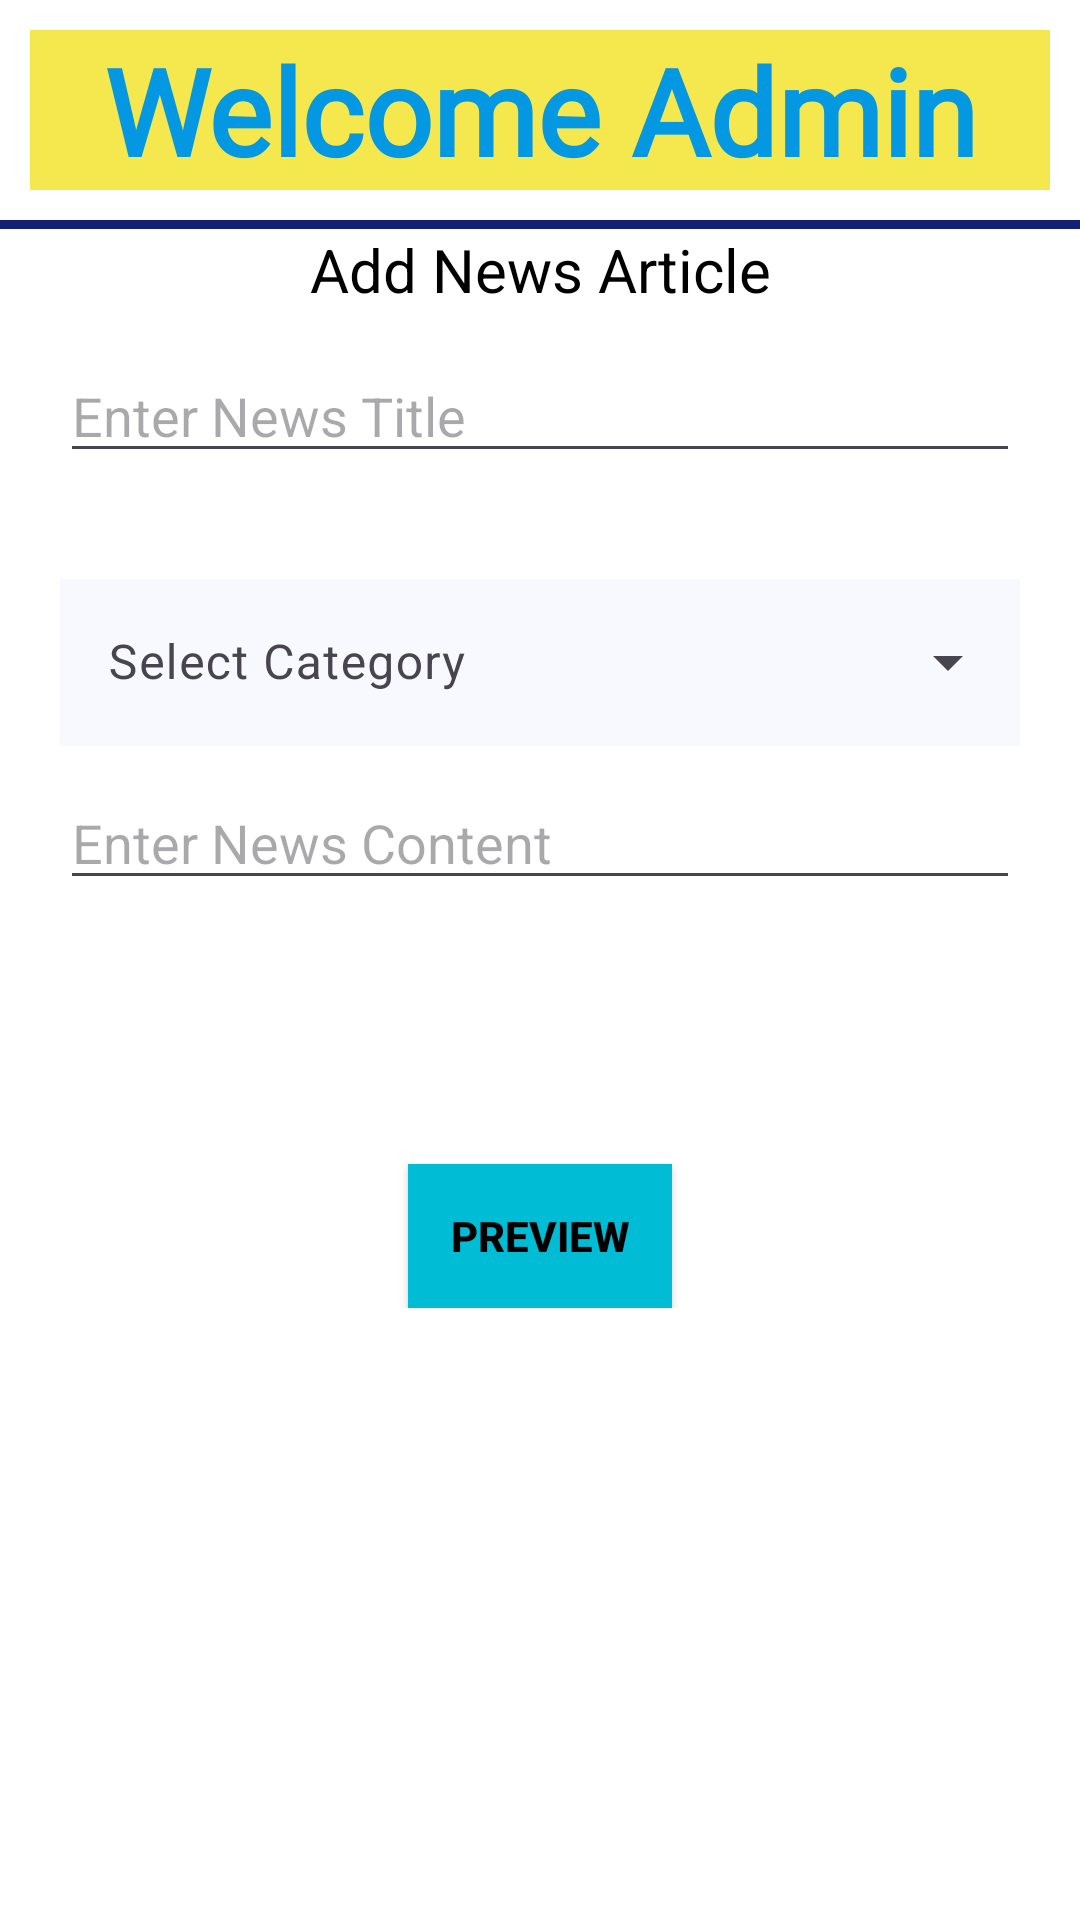

This screen was rendered from an Android layout file. Write that file and the resources it references.
<!-- AndroidManifest.xml: application theme Theme.SuddiNews -->
<!-- res/layout/activity_newsupload.xml -->
<?xml version="1.0" encoding="utf-8"?>
<RelativeLayout xmlns:android="http://schemas.android.com/apk/res/android"
    xmlns:app="http://schemas.android.com/apk/res-auto"
    xmlns:tools="http://schemas.android.com/tools"
    android:layout_width="match_parent"
    android:layout_height="match_parent"
    android:background="@color/white"
    tools:context=".newsupload">

    <RelativeLayout
        android:id="@+id/admin_header"
        android:layout_width="match_parent"
        android:layout_height="wrap_content">

        <TextView
            android:id="@+id/admin_welcome"
            android:layout_width="match_parent"
            android:layout_height="wrap_content"
            android:text="Welcome Admin"
            android:textSize="40dp"
            android:textAlignment="center"
            android:textStyle="bold"
            android:fontFamily="@font/abhaya_libre_bold"
            android:textColor="@color/medium_blue"
            android:layout_margin="10dp"
            android:background="@color/lemon_yellow" />

        <View
            android:layout_width="match_parent"
            android:layout_height="3dp"
            android:layout_below="@id/admin_welcome"
            android:background="@color/blue" />

    </RelativeLayout>

    <ScrollView
        android:layout_below="@id/admin_header"
        android:layout_width="match_parent"
        android:layout_height="match_parent">

        <RelativeLayout
            android:layout_width="match_parent"
            android:layout_height="wrap_content">

            <TextView
                android:id="@+id/txt_view"
                android:layout_width="match_parent"
                android:layout_height="wrap_content"
                android:textColor="@color/black"
                android:text="Add News Article"
                android:textSize="20dp"
                android:textAlignment="center" />

            <EditText
                android:id="@+id/new_news_title"
                android:layout_width="match_parent"
                android:layout_height="wrap_content"
                android:layout_marginStart="20dp"
                android:layout_marginTop="40dp"
                android:layout_marginEnd="20dp"
                android:layout_marginBottom="20dp"
                android:hint="Enter News Title"
                android:inputType="textMultiLine"
                android:textColor="@color/black" />

            <com.google.android.material.textfield.TextInputLayout
                android:id="@+id/category_dropdown"
                android:layout_below="@id/new_news_title"
                android:layout_width="match_parent"
                android:layout_height="wrap_content"
                android:layout_marginLeft="20dp"
                android:layout_marginRight="20dp"
                android:layout_marginTop="10dp"
                android:hint="Select Category"
                style="@style/Widget.Material3.TextInputLayout.OutlinedBox.ExposedDropdownMenu">

                <AutoCompleteTextView
                    android:id="@+id/auto_complete_text"
                    android:layout_width="match_parent"
                    android:layout_height="wrap_content"
                    android:textColor="@color/black"
                    android:background="@color/ghost_white"
                    android:backgroundTint="@color/ghost_white"

                    />
            </com.google.android.material.textfield.TextInputLayout>

            <EditText
                android:id="@+id/new_news_content"
                android:inputType="textMultiLine"
                android:layout_width="match_parent"
                android:layout_height="wrap_content"
                android:layout_below="@id/category_dropdown"
                android:hint="Enter News Content"
                android:textColor="@color/black"
                android:layout_marginLeft="20dp"
                android:layout_marginRight="20dp"
                android:layout_marginTop="10dp" />

            <androidx.appcompat.widget.AppCompatButton
                android:id="@+id/btn_upload_image"
                android:layout_width="wrap_content"
                android:layout_height="wrap_content"
                android:layout_below="@id/new_news_content"
                android:layout_centerHorizontal="true"
                android:layout_marginStart="5dp"
                android:layout_marginTop="5dp"
                android:layout_marginEnd="5dp"
                android:layout_marginBottom="5dp"
                android:background="@color/sky_blue"
                android:text="Upload Images"
                android:textStyle="bold"
                android:enabled="false"
                android:visibility="invisible"
                />
            <androidx.appcompat.widget.AppCompatButton
                android:id="@+id/btn_upload_video"
                android:layout_width="wrap_content"
                android:layout_height="wrap_content"
                android:layout_below="@id/new_news_content"
                android:layout_centerHorizontal="true"
                android:layout_marginStart="5dp"
                android:layout_marginTop="5dp"
                android:layout_marginEnd="5dp"
                android:layout_marginBottom="5dp"
                android:background="@color/sky_blue"
                android:text="Upload Videos"
                android:textStyle="bold"
                android:enabled="false"
                android:visibility="invisible"
                />
            <ImageView
                android:id="@+id/image_preview"
                android:layout_width="wrap_content"
                android:layout_height="wrap_content"
                android:layout_below="@id/btn_upload_image"
                android:layout_marginTop="10dp"
                android:layout_marginBottom="10dp"
                android:layout_centerHorizontal="true" />
            <VideoView
                android:id="@+id/video_preview"
                android:layout_width="match_parent"
                android:layout_height="300dp"
                android:layout_below="@id/image_preview"
                android:layout_marginTop="10dp"
                android:layout_marginBottom="10dp"
                android:layout_centerHorizontal="true"
                android:visibility="gone"
                />

            <androidx.appcompat.widget.AppCompatButton
                android:id="@+id/btn_preview"
                android:layout_width="wrap_content"
                android:layout_height="wrap_content"
                android:layout_below="@id/video_preview"
                android:layout_centerHorizontal="true"
                android:background="@color/sky_blue"
                android:text="Preview"
                android:textStyle="bold"
                android:layout_marginTop="10dp" />

        </RelativeLayout>

    </ScrollView>

</RelativeLayout>
<!-- resources referenced by this layout -->
<resources>
  <color name="black">#FF000000</color>
  <color name="blue">#132175</color>
  <color name="ghost_white">#F8F8FF</color>
  <color name="lemon_yellow">#F5E84F</color>
  <color name="medium_blue">#0398E1</color>
  <color name="sky_blue">#00BCD4</color>
  <color name="white">#FFFFFFFF</color>
  <style name="Theme.SuddiNews" parent="Base.Theme.SuddiNews" />
  <style name="Base.Theme.SuddiNews" parent="Theme.Material3.DayNight.NoActionBar">
          
          
          <item name="android:statusBarColor">@android:color/transparent</item>
          <item name="android:windowActivityTransitions">true</item>
          <item name="android:windowEnterTransition">@transition/trans_anim</item>
          <item name="android:windowExitTransition">@transition/trans_anim</item>
          <item name="android:windowFullscreen">true</item>
          <item name="android:textColor">@android:color/black</item>
      </style>
</resources>
